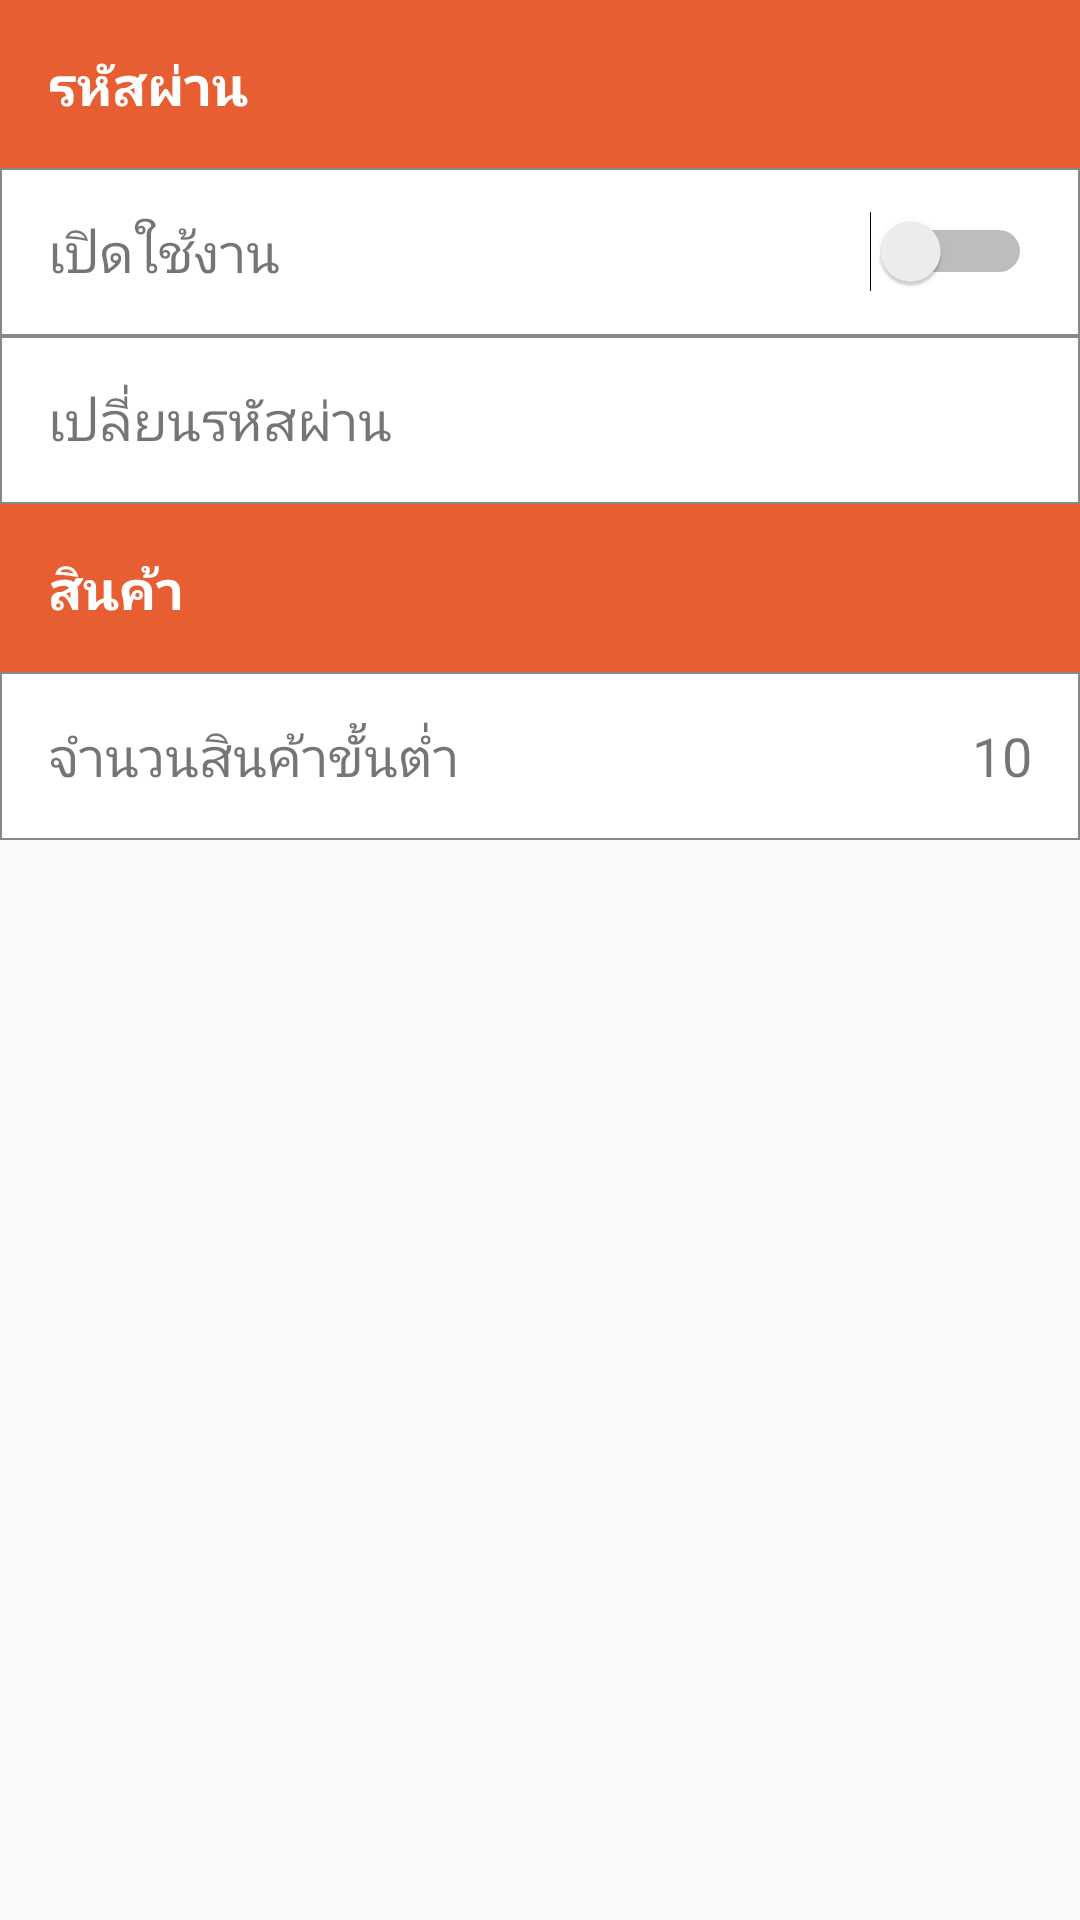

Write the Android layout XML for this screen, with the resource values it uses.
<!-- AndroidManifest.xml: application theme AppTheme -->
<!-- res/layout/content_setting.xml -->
<?xml version="1.0" encoding="utf-8"?>
<LinearLayout xmlns:android="http://schemas.android.com/apk/res/android"
    xmlns:app="http://schemas.android.com/apk/res-auto"
    xmlns:tools="http://schemas.android.com/tools"
    android:id="@+id/content_setting"
    android:layout_width="match_parent"
    android:layout_height="match_parent"
    android:orientation="vertical"
    app:layout_behavior="@string/appbar_scrolling_view_behavior"
    tools:context="com.market.application.activity.SettingActivity"
    tools:showIn="@layout/activity_setting">

    <LinearLayout
        android:layout_width="match_parent"
        android:layout_height="56dp"
        android:background="@color/orange"
        android:orientation="horizontal">

        <TextView
            android:layout_width="wrap_content"
            android:layout_height="wrap_content"
            android:layout_margin="@dimen/activity_horizontal_margin"
            android:text="@string/passcode"
            android:textColor="@color/white"
            android:textSize="@dimen/txtsize"
            android:textStyle="bold" />
    </LinearLayout>

    <LinearLayout
        android:id="@+id/usepasscode"
        android:layout_width="match_parent"
        android:layout_height="56dp"
        android:background="@drawable/rectangle"
        android:orientation="horizontal">

        <TextView
            android:layout_width="match_parent"
            android:layout_height="wrap_content"
            android:layout_gravity="center"
            android:layout_marginLeft="@dimen/activity_horizontal_margin"
            android:layout_weight="1"
            android:text="@string/openuse"
            android:textSize="@dimen/txtsize" />

        <Switch
            android:id="@+id/switchpass"
            android:layout_width="match_parent"
            android:layout_height="wrap_content"
            android:layout_gravity="center"
            android:layout_marginRight="@dimen/activity_horizontal_margin"
            android:layout_weight="1"
            android:gravity="right|end" />
    </LinearLayout>

    <LinearLayout
        android:id="@+id/changepasscode"
        android:layout_width="match_parent"
        android:layout_height="56dp"
        android:background="@drawable/rectangle"
        android:orientation="horizontal">

        <TextView
            android:layout_width="match_parent"
            android:layout_height="wrap_content"
            android:layout_gravity="center"
            android:layout_marginLeft="@dimen/activity_horizontal_margin"
            android:layout_weight="1"
            android:text="@string/changepass"
            android:textSize="@dimen/txtsize" />
    </LinearLayout>

    <LinearLayout
        android:layout_width="match_parent"
        android:layout_height="56dp"
        android:background="@color/orange"
        android:orientation="horizontal">

        <TextView
            android:layout_width="wrap_content"
            android:layout_height="wrap_content"
            android:layout_margin="@dimen/activity_horizontal_margin"
            android:text="@string/product"
            android:textColor="@color/white"
            android:textSize="@dimen/txtsize"
            android:textStyle="bold" />
    </LinearLayout>

    <LinearLayout
        android:id="@+id/valueproduct"
        android:layout_width="match_parent"
        android:layout_height="56dp"
        android:background="@drawable/rectangle"
        android:orientation="horizontal">

        <TextView
            android:layout_width="match_parent"
            android:layout_height="wrap_content"
            android:layout_gravity="center"
            android:layout_marginLeft="@dimen/activity_horizontal_margin"
            android:layout_weight="1"
            android:text="@string/minvalueproduct"
            android:textSize="@dimen/txtsize" />

        <TextView
            android:id="@+id/value"
            android:layout_width="match_parent"
            android:layout_height="wrap_content"
            android:layout_gravity="center"
            android:layout_marginLeft="@dimen/activity_horizontal_margin"
            android:layout_weight="1"
            android:gravity="right"
            android:paddingRight="@dimen/activity_horizontal_margin"
            android:text="@string/ten"
            android:textSize="@dimen/txtsize" />
    </LinearLayout>
</LinearLayout>
<!-- res/layout/activity_setting.xml (included above) -->
<?xml version="1.0" encoding="utf-8"?>
<LinearLayout xmlns:android="http://schemas.android.com/apk/res/android"
    xmlns:app="http://schemas.android.com/apk/res-auto"
    xmlns:tools="http://schemas.android.com/tools"
    android:layout_width="match_parent"
    android:layout_height="match_parent"
    android:fitsSystemWindows="true"
    android:orientation="vertical"
    tools:context="com.market.application.activity.SettingActivity">



    <android.support.v7.widget.Toolbar
        android:id="@+id/toolbar"
        android:layout_width="match_parent"
        android:layout_height="?attr/actionBarSize"
        android:background="?attr/colorPrimary"
        android:visibility="visible"
        app:contentInsetStart="0dp"
        app:popupTheme="@style/AppTheme.PopupOverlay">

        <ImageButton
            android:id="@+id/btnback"
            android:layout_width="50dp"
            android:layout_height="50dp"
            android:background="@color/transparent"
            android:onClick="onClick"
            android:padding="10dp"
            android:scaleType="fitCenter"
            android:src="@drawable/back" />

        <TextView
            android:layout_width="wrap_content"
            android:layout_height="wrap_content"
            android:id="@+id/tvtitle"
            android:textColor="@color/white"
            android:textSize="@dimen/txtsize"
            android:textStyle="bold"
            android:text="@string/setting"/>

    </android.support.v7.widget.Toolbar>

    <include layout="@layout/content_setting" />
</LinearLayout>
<!-- resources referenced by this layout -->
<resources>
  <color name="orange">#e65e31</color>
  <color name="transparent">#00000000</color>
  <color name="white">#ffffff</color>
  <dimen name="activity_horizontal_margin">16dp</dimen>
  <dimen name="txtsize">18sp</dimen>
  <!-- drawable back: png bitmap (drawable, 964 bytes) -->
  <!-- drawable rectangle (drawable) -->
  <?xml version="1.0" encoding="utf-8"?>
  <shape xmlns:android="http://schemas.android.com/apk/res/android"
      android:shape="rectangle">
      <solid android:color="#ffffff"/>
      <stroke android:color="@color/line"
          android:width="0.5dp"/>
  
  </shape>
  <string name="changepass">เปลี่ยนรหัสผ่าน</string>
  <string name="minvalueproduct">จำนวนสินค้าขั้นต่ำ</string>
  <string name="openuse">เปิดใช้งาน</string>
  <string name="passcode">รหัสผ่าน</string>
  <string name="product">สินค้า</string>
  <string name="setting">ตั้งค่า</string>
  <string name="ten">10</string>
  <style name="AppTheme.PopupOverlay" parent="ThemeOverlay.AppCompat.Light" />
  <style name="AppTheme" parent="Theme.AppCompat.Light.DarkActionBar">
          
          <item name="colorPrimary">@color/colorPrimary</item>
          <item name="colorPrimaryDark">@color/colorPrimaryDark</item>
          <item name="colorAccent">@color/colorAccent</item>
      </style>
  <color name="line">#888888</color>
  <color name="colorPrimary">#3F51B5</color>
  <color name="colorPrimaryDark">#303F9F</color>
  <color name="colorAccent">#FF4081</color>
</resources>
